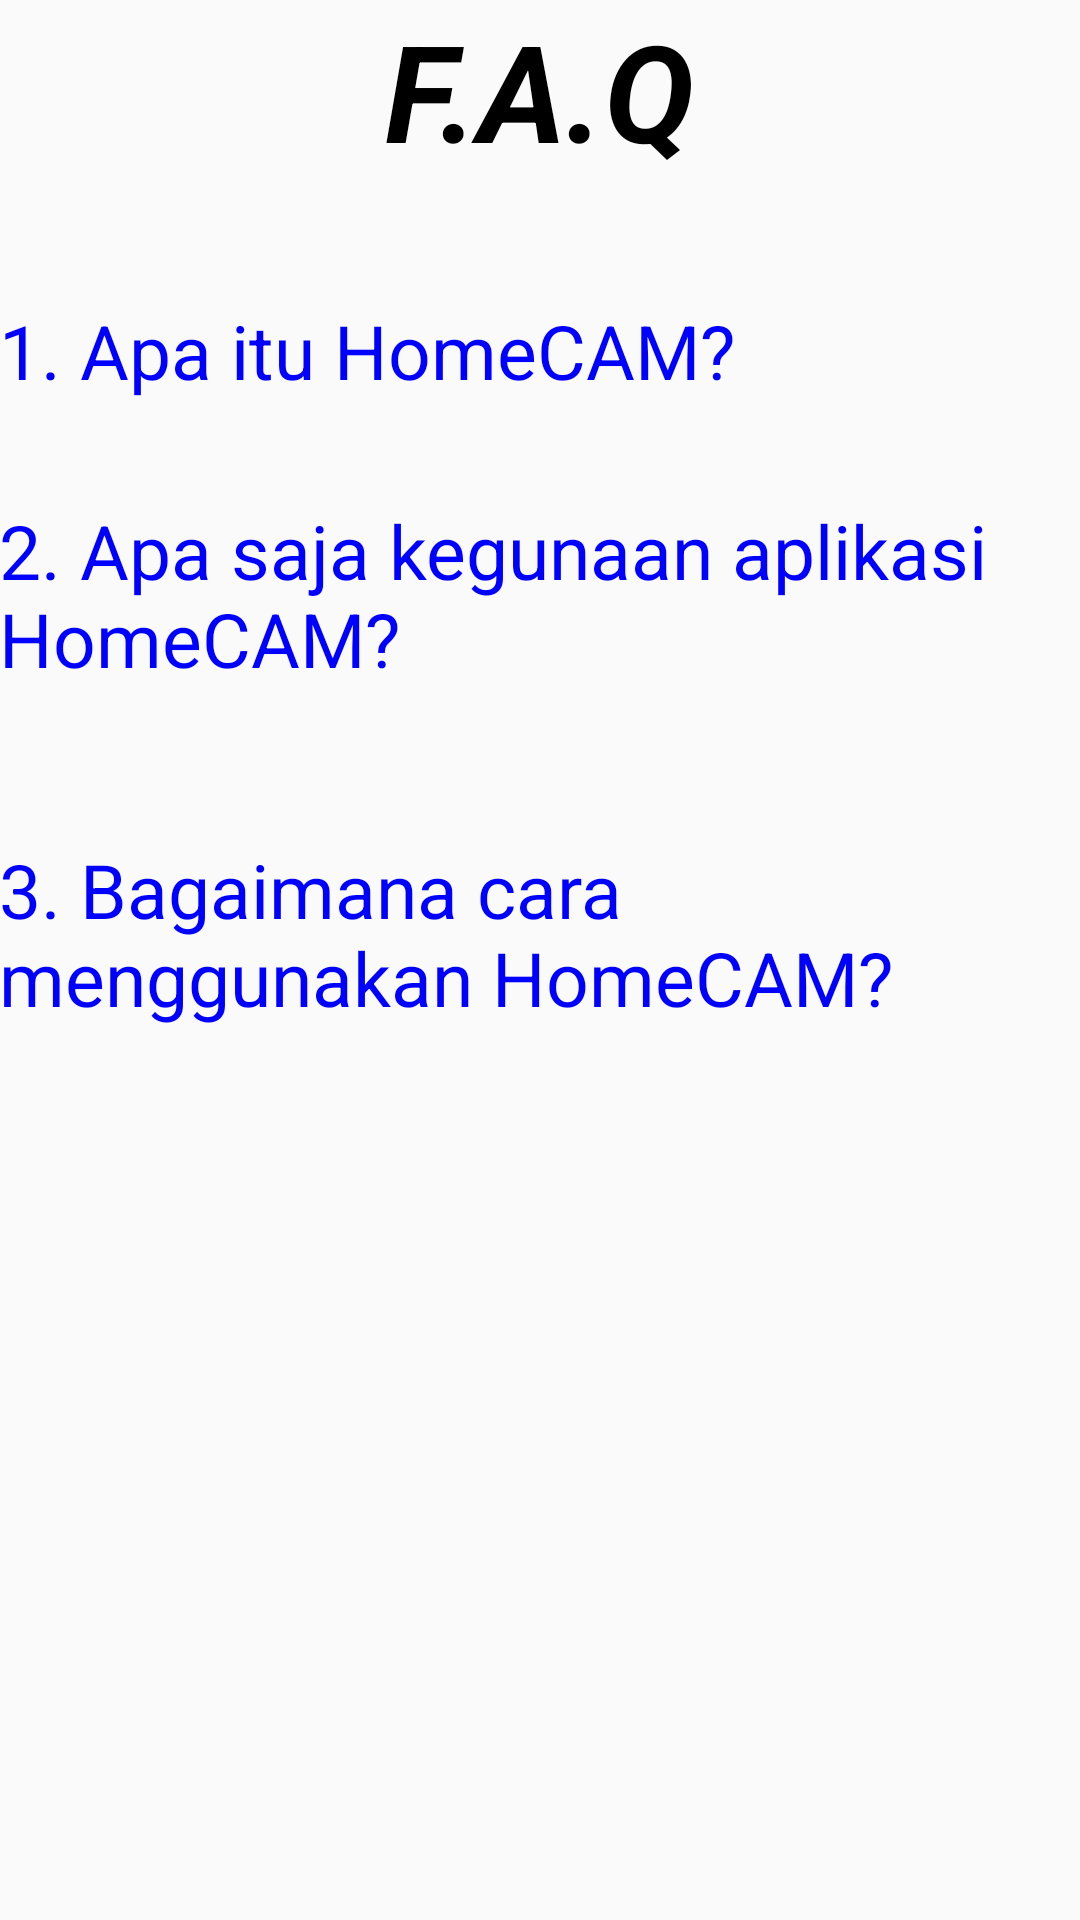

Reconstruct the res/layout file that produces this screen, plus the resources it refers to.
<!-- AndroidManifest.xml: application theme AppTheme -->
<!-- res/layout/activity_faq.xml -->
<?xml version="1.0" encoding="utf-8"?>

<RelativeLayout xmlns:android="http://schemas.android.com/apk/res/android"
    xmlns:tools="http://schemas.android.com/tools"
    android:layout_width="match_parent"
    android:layout_height="match_parent"
    android:paddingBottom="@dimen/activity_vertical_margin"
    android:paddingLeft="@dimen/activity_horizontal_margin"
    android:paddingRight="@dimen/activity_horizontal_margin"
    android:paddingTop="@dimen/activity_vertical_margin"
    tools:context="com.example.abi.nosql.FAQ">

    <TextView
        android:layout_width="wrap_content"
        android:layout_height="wrap_content"
        android:text="F.A.Q"
        android:id="@+id/faqTxt"
        android:layout_alignParentTop="true"
        android:layout_centerHorizontal="true"
        android:textSize="45dp"
        android:textStyle="bold|italic"
        android:fontFamily="sans-serif-bold"
        android:textColor="#000000"
        />

    <TextView
        android:layout_width="wrap_content"
        android:layout_height="wrap_content"
        android:text="1. Apa itu HomeCAM?"
        android:id="@+id/textsatu"
        android:textColorLink="#0000FF"
        android:layout_below="@+id/faqTxt"
        android:layout_alignParentStart="true"
        android:layout_marginTop="40dp"
        android:textSize="25dp"
        android:textColor="#0000FF"
        android:onClick="onClick"
        />

    <TextView
        android:layout_width="wrap_content"
        android:layout_height="wrap_content"
        android:text="2. Apa saja kegunaan aplikasi HomeCAM?"
        android:id="@+id/textdua"
        android:textSize="25dp"
        android:textColor="#0000FF"
        android:layout_below="@+id/textsatu"
        android:layout_alignParentStart="true"
        android:layout_marginTop="33dp"
        android:onClick="onClick"
        />

    <TextView
        android:layout_width="wrap_content"
        android:layout_height="wrap_content"
        android:text="3. Bagaimana cara menggunakan HomeCAM?"
        android:id="@+id/texttiga"
        android:textSize="25dp"
        android:textColor="#0000FF"
        android:layout_marginTop="50dp"
        android:layout_below="@+id/textdua"
        android:layout_alignParentStart="true"
        android:onClick="onClick"

        />
</RelativeLayout>
<!-- resources referenced by this layout -->
<resources>
  <style name="AppTheme" parent="Theme.AppCompat.Light.DarkActionBar">
          
          <item name="colorPrimary">@color/colorPrimary</item>
          <item name="colorPrimaryDark">@color/colorPrimaryDark</item>
          <item name="colorAccent">@color/colorAccent</item>
  
          <item name="android:icon">@drawable/logoapp</item>
          <item name="android:logo">@drawable/logoapp</item>
          <item name="android:displayOptions">useLogo|showHome|showTitle</item>
      </style>
  <!-- drawable logoapp: png bitmap (drawable, 13619 bytes) -->
  <!-- not gathered from this repository: default colours our renderer supplied (Android Studio template values) -->
  <color name="colorPrimary">#FF6200EE</color>
  <color name="colorPrimaryDark">#FF3700B3</color>
  <color name="colorAccent">#FF03DAC5</color>
</resources>
